The GitHub repository Shinecchi/HairBaldness contains a labelled image folder "dataset_v1_new" with 6 categories: bald, balding, healthy, mild thinning, moderate thinning, severe thinning. Examples follow, each with its label.

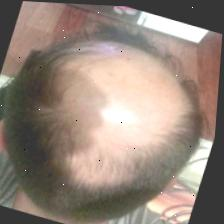
Label: bald

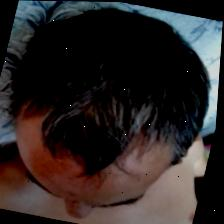
Label: healthy

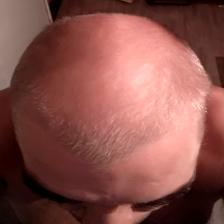
Label: severe thinning

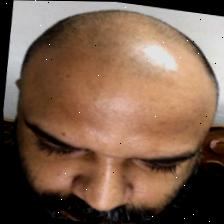
Label: balding

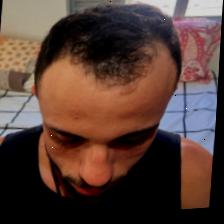
Label: moderate thinning

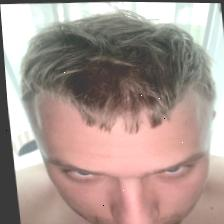
Label: mild thinning
